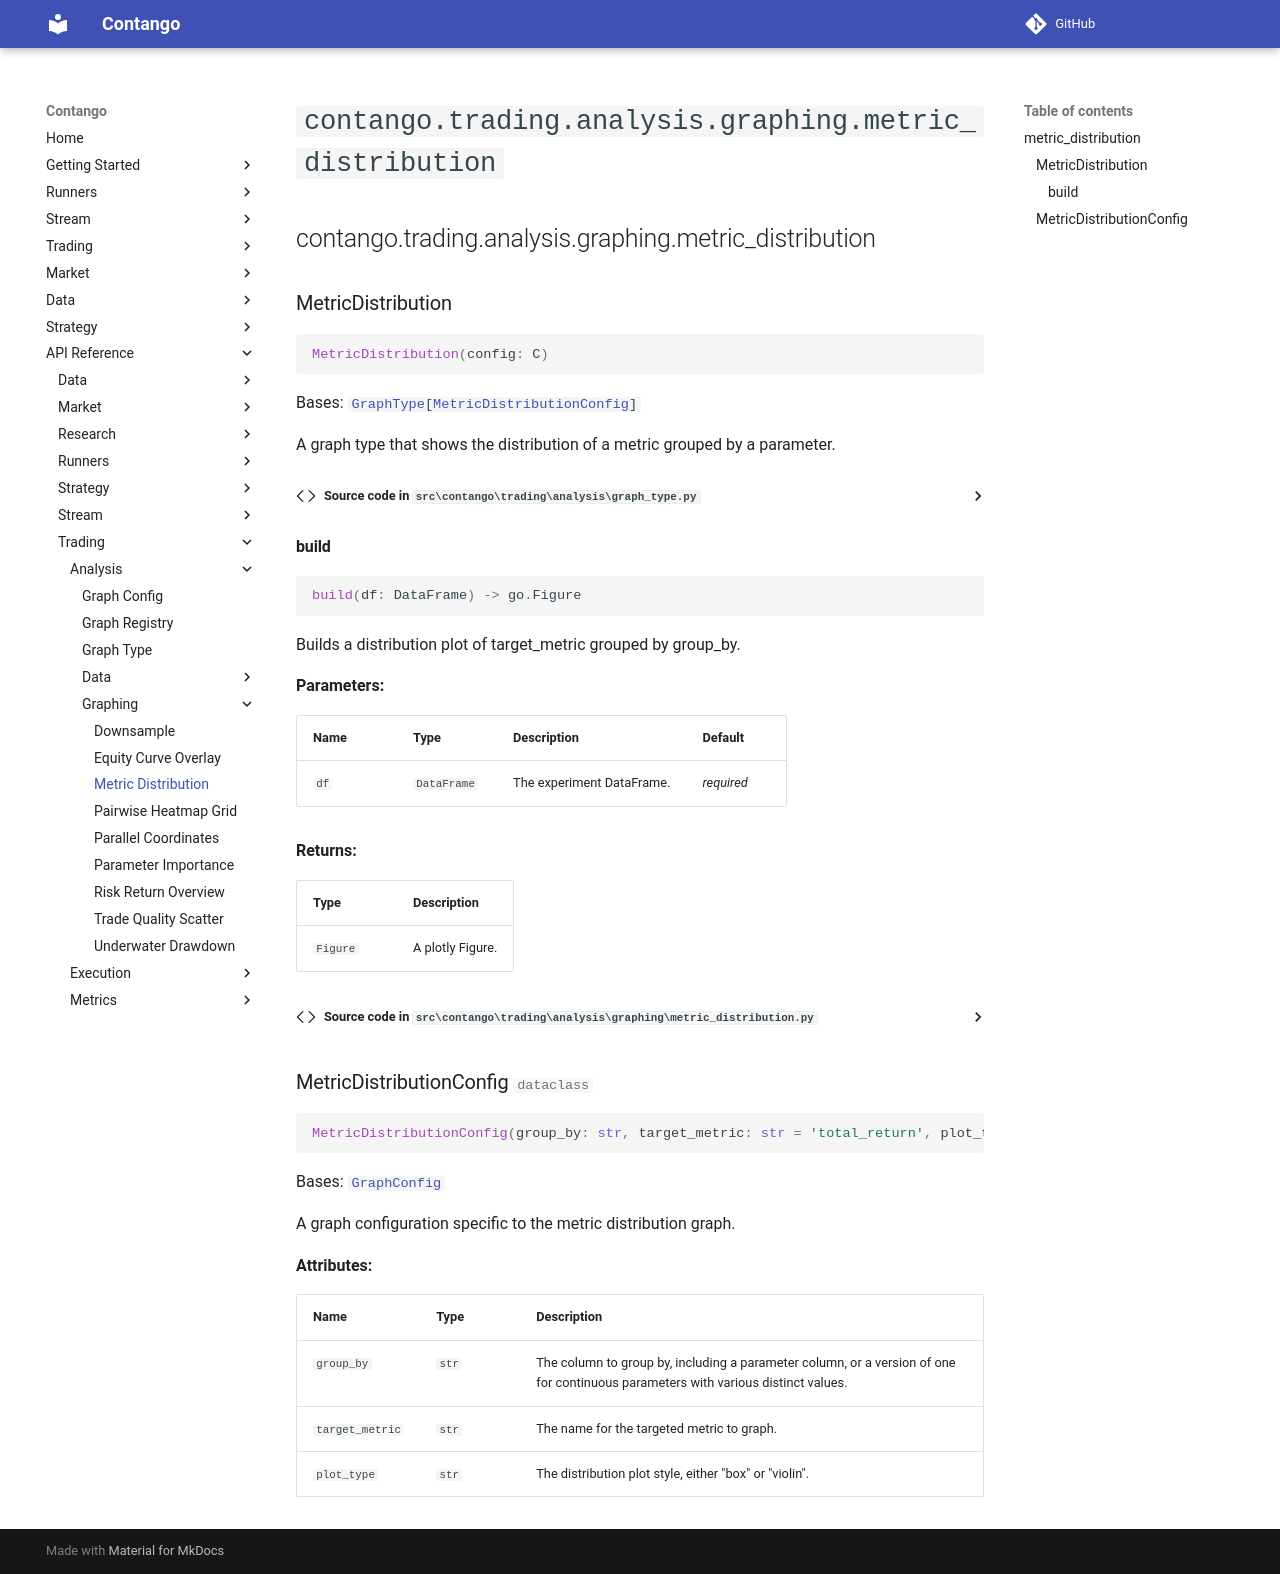

repository: igowuu/Contango · page: reference/trading/analysis/graphing/metric_distribution/index.html · generator: mkdocs

<!-- Auto-generated documentation -->
# `contango.trading.analysis.graphing.metric_distribution`

::: contango.trading.analysis.graphing.metric_distribution
